Run: headless pygame with SDL's dummy video driver; simulated clock (each Clock.tick advances the game by its frame time, no real sleeping); random seed 0; keys injected as events and as key.get_pressed() state; mouse plan: one left click at the window centre at the start of phase 2, then a move to the lower-right quarter at the start of phase 3.
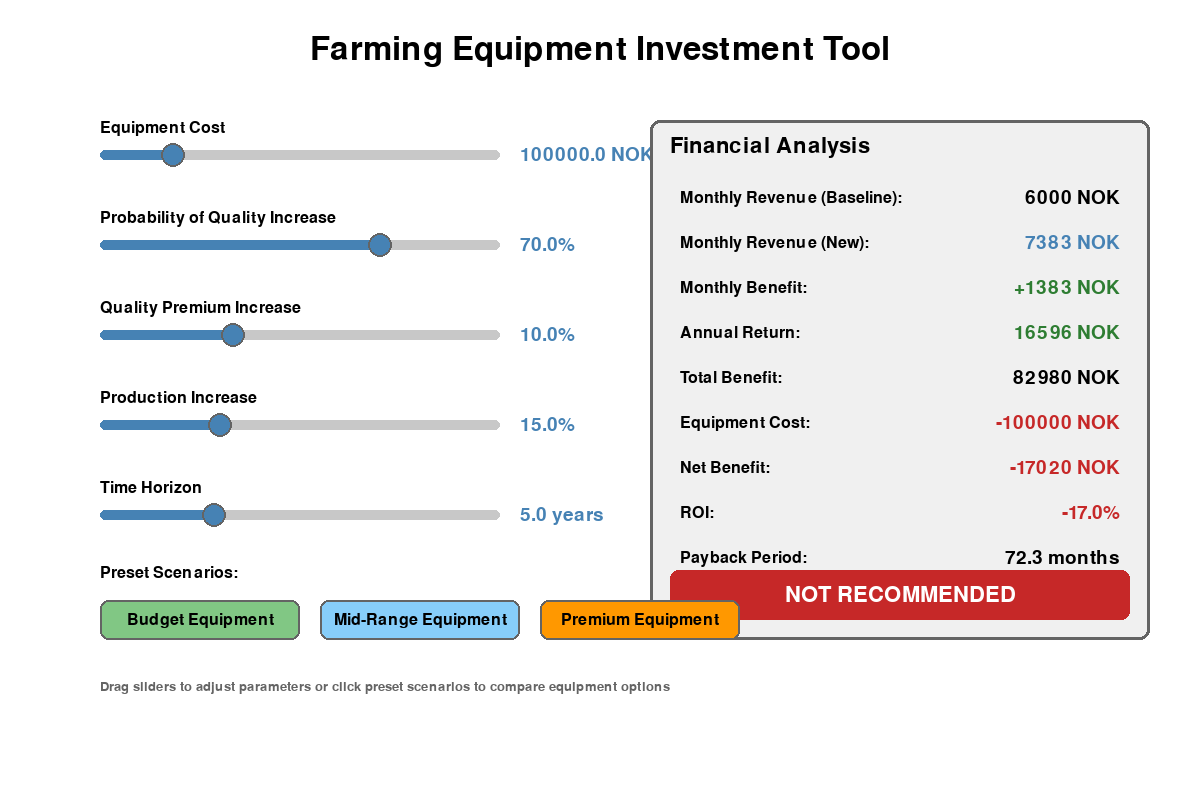
Frame 1 of 4 · flips 1–60 · no input
Frame 2 of 4 · flips 61–180 · clicked the window centre · tapped SPACE, RETURN · held RIGHT (→), D · screen unchanged from frame 1, image omitted
Frame 3 of 4 · flips 181–300 · moved the mouse to the lower-right quarter · held DOWN (↓), S · screen unchanged from frame 2, image omitted
Frame 4 of 4 · flips 301–420 · held LEFT (←), A, UP (↑), W · screen unchanged from frame 3, image omitted

The pygame program that drew these frames:

"""
Farming Equipment Decision Tool
Interactive pygame-based tool for evaluating equipment investment decisions
based on cost, milk quality improvement, and production increase.
"""

import pygame
import sys
import math

# Initialize pygame
pygame.init()

# Constants
WINDOW_WIDTH = 1200
WINDOW_HEIGHT = 800
FPS = 60

# Colors
WHITE = (255, 255, 255)
BLACK = (0, 0, 0)
GRAY = (200, 200, 200)
DARK_GRAY = (100, 100, 100)
LIGHT_GRAY = (240, 240, 240)
BLUE = (70, 130, 180)
LIGHT_BLUE = (135, 206, 250)
GREEN = (46, 125, 50)
LIGHT_GREEN = (129, 199, 132)
RED = (198, 40, 40)
LIGHT_RED = (239, 154, 154)
ORANGE = (255, 152, 0)

# Font sizes
TITLE_FONT = pygame.font.Font(None, 48)
HEADER_FONT = pygame.font.Font(None, 32)
LABEL_FONT = pygame.font.Font(None, 24)
VALUE_FONT = pygame.font.Font(None, 28)
SMALL_FONT = pygame.font.Font(None, 20)


class Slider:
    """Interactive slider for adjusting parameters"""

    def __init__(self, x, y, w, h, min_val, max_val, initial_val, label, unit=""):
        self.rect = pygame.Rect(x, y, w, h)
        self.min_val = min_val
        self.max_val = max_val
        self.value = initial_val
        self.label = label
        self.unit = unit
        self.dragging = False
        self.handle_radius = 12

    def get_handle_pos(self):
        """Calculate handle position based on current value"""
        ratio = (self.value - self.min_val) / (self.max_val - self.min_val)
        x = self.rect.x + ratio * self.rect.width
        y = self.rect.centery
        return (int(x), int(y))

    def handle_event(self, event):
        """Handle mouse events for dragging"""
        if event.type == pygame.MOUSEBUTTONDOWN:
            handle_x, handle_y = self.get_handle_pos()
            distance = math.sqrt((event.pos[0] - handle_x)**2 + (event.pos[1] - handle_y)**2)
            if distance <= self.handle_radius * 1.5:
                self.dragging = True

        elif event.type == pygame.MOUSEBUTTONUP:
            self.dragging = False

        elif event.type == pygame.MOUSEMOTION and self.dragging:
            # Update value based on mouse position
            ratio = (event.pos[0] - self.rect.x) / self.rect.width
            ratio = max(0, min(1, ratio))  # Clamp between 0 and 1
            self.value = self.min_val + ratio * (self.max_val - self.min_val)

    def draw(self, surface):
        """Draw the slider"""
        # Draw track
        pygame.draw.rect(surface, GRAY, self.rect, border_radius=5)

        # Draw filled portion
        handle_x, _ = self.get_handle_pos()
        filled_rect = pygame.Rect(self.rect.x, self.rect.y,
                                  handle_x - self.rect.x, self.rect.height)
        pygame.draw.rect(surface, BLUE, filled_rect, border_radius=5)

        # Draw handle
        handle_pos = self.get_handle_pos()
        pygame.draw.circle(surface, LIGHT_BLUE if self.dragging else BLUE,
                          handle_pos, self.handle_radius)
        pygame.draw.circle(surface, DARK_GRAY, handle_pos, self.handle_radius, 2)

        # Draw label
        label_surf = LABEL_FONT.render(self.label, True, BLACK)
        surface.blit(label_surf, (self.rect.x, self.rect.y - 30))

        # Draw value
        value_text = f"{self.value:.1f}{self.unit}"
        value_surf = VALUE_FONT.render(value_text, True, BLUE)
        surface.blit(value_surf, (self.rect.right + 20, self.rect.y - 5))


class EquipmentDecisionModel:
    """Model for calculating equipment investment decisions"""

    def __init__(self):
        self.reset_baseline()

    def reset_baseline(self):
        """Reset baseline farming parameters"""
        self.baseline_milk_production = 1000  # liters per month
        self.baseline_milk_price = 6.0  # NOK per liter
        self.baseline_quality_premium = 0.0  # percentage premium for quality

    def calculate_roi(self, equipment_cost, quality_increase_prob,
                     quality_premium_increase, production_increase_pct,
                     time_horizon_years):
        """
        Calculate Return on Investment for equipment purchase

        Parameters:
        - equipment_cost: Cost of equipment in NOK
        - quality_increase_prob: Probability (0-1) that quality improves
        - quality_premium_increase: Additional premium percentage for quality
        - production_increase_pct: Percentage increase in milk production
        - time_horizon_years: Years to evaluate ROI over

        Returns:
        - Dictionary with financial analysis
        """

        # Baseline revenue (monthly)
        baseline_monthly_revenue = (
            self.baseline_milk_production * self.baseline_milk_price *
            (1 + self.baseline_quality_premium)
        )

        # New production with equipment
        new_production = self.baseline_milk_production * (1 + production_increase_pct / 100)

        # Expected quality premium (probability-weighted)
        expected_quality_premium = (
            self.baseline_quality_premium +
            quality_increase_prob * quality_premium_increase / 100
        )

        # New monthly revenue
        new_monthly_revenue = (
            new_production * self.baseline_milk_price *
            (1 + expected_quality_premium)
        )

        # Monthly benefit
        monthly_benefit = new_monthly_revenue - baseline_monthly_revenue

        # Total benefit over time horizon
        total_months = time_horizon_years * 12
        total_benefit = monthly_benefit * total_months

        # Net benefit (profit)
        net_benefit = total_benefit - equipment_cost

        # ROI percentage
        roi_pct = (net_benefit / equipment_cost * 100) if equipment_cost > 0 else 0

        # Payback period in months
        payback_months = (equipment_cost / monthly_benefit) if monthly_benefit > 0 else float('inf')

        # Annual return
        annual_return = monthly_benefit * 12

        return {
            'baseline_monthly_revenue': baseline_monthly_revenue,
            'new_monthly_revenue': new_monthly_revenue,
            'monthly_benefit': monthly_benefit,
            'annual_return': annual_return,
            'total_benefit': total_benefit,
            'net_benefit': net_benefit,
            'roi_pct': roi_pct,
            'payback_months': payback_months,
            'equipment_cost': equipment_cost,
            'time_horizon_years': time_horizon_years
        }

    def get_recommendation(self, results):
        """Get investment recommendation based on results"""
        if results['net_benefit'] > 0 and results['payback_months'] <= 36:
            return "STRONGLY RECOMMENDED", GREEN
        elif results['net_benefit'] > 0 and results['payback_months'] <= 60:
            return "RECOMMENDED", LIGHT_GREEN
        elif results['net_benefit'] > 0:
            return "MARGINAL - Long Payback", ORANGE
        else:
            return "NOT RECOMMENDED", RED


class EquipmentDecisionTool:
    """Main application class"""

    def __init__(self):
        self.screen = pygame.display.set_mode((WINDOW_WIDTH, WINDOW_HEIGHT))
        pygame.display.set_caption("Farming Equipment Investment Decision Tool")
        self.clock = pygame.time.Clock()
        self.running = True

        self.model = EquipmentDecisionModel()

        # Create sliders
        slider_x = 100
        slider_width = 400
        slider_height = 10
        spacing = 90
        start_y = 150

        self.sliders = {
            'equipment_cost': Slider(
                slider_x, start_y, slider_width, slider_height,
                10000, 500000, 100000, "Equipment Cost", " NOK"
            ),
            'quality_prob': Slider(
                slider_x, start_y + spacing, slider_width, slider_height,
                0, 100, 70, "Probability of Quality Increase", "%"
            ),
            'quality_premium': Slider(
                slider_x, start_y + spacing * 2, slider_width, slider_height,
                0, 30, 10, "Quality Premium Increase", "%"
            ),
            'production_increase': Slider(
                slider_x, start_y + spacing * 3, slider_width, slider_height,
                0, 50, 15, "Production Increase", "%"
            ),
            'time_horizon': Slider(
                slider_x, start_y + spacing * 4, slider_width, slider_height,
                1, 15, 5, "Time Horizon", " years"
            )
        }

        # Preset buttons
        self.setup_preset_buttons()

    def setup_preset_buttons(self):
        """Setup preset scenario buttons"""
        button_y = 600
        button_width = 200
        button_height = 40
        spacing = 20
        start_x = 100

        self.preset_buttons = [
            {
                'rect': pygame.Rect(start_x, button_y, button_width, button_height),
                'label': 'Budget Equipment',
                'color': LIGHT_GREEN,
                'values': {'equipment_cost': 50000, 'quality_prob': 40,
                          'quality_premium': 5, 'production_increase': 8, 'time_horizon': 5}
            },
            {
                'rect': pygame.Rect(start_x + button_width + spacing, button_y,
                                   button_width, button_height),
                'label': 'Mid-Range Equipment',
                'color': LIGHT_BLUE,
                'values': {'equipment_cost': 150000, 'quality_prob': 70,
                          'quality_premium': 12, 'production_increase': 18, 'time_horizon': 5}
            },
            {
                'rect': pygame.Rect(start_x + (button_width + spacing) * 2, button_y,
                                   button_width, button_height),
                'label': 'Premium Equipment',
                'color': ORANGE,
                'values': {'equipment_cost': 350000, 'quality_prob': 90,
                          'quality_premium': 20, 'production_increase': 30, 'time_horizon': 5}
            }
        ]

    def apply_preset(self, preset):
        """Apply preset values to sliders"""
        for key, value in preset['values'].items():
            if key in self.sliders:
                self.sliders[key].value = value

    def handle_events(self):
        """Handle pygame events"""
        for event in pygame.event.get():
            if event.type == pygame.QUIT:
                self.running = False

            # Handle preset button clicks
            if event.type == pygame.MOUSEBUTTONDOWN:
                for preset in self.preset_buttons:
                    if preset['rect'].collidepoint(event.pos):
                        self.apply_preset(preset)

            # Handle slider events
            for slider in self.sliders.values():
                slider.handle_event(event)

    def calculate_results(self):
        """Calculate current results based on slider values"""
        return self.model.calculate_roi(
            equipment_cost=self.sliders['equipment_cost'].value,
            quality_increase_prob=self.sliders['quality_prob'].value / 100,
            quality_premium_increase=self.sliders['quality_premium'].value,
            production_increase_pct=self.sliders['production_increase'].value,
            time_horizon_years=self.sliders['time_horizon'].value
        )

    def draw_results_panel(self, results):
        """Draw the results panel"""
        panel_x = 650
        panel_y = 120
        panel_width = 500
        panel_height = 520

        # Background
        pygame.draw.rect(self.screen, LIGHT_GRAY,
                        (panel_x, panel_y, panel_width, panel_height),
                        border_radius=10)
        pygame.draw.rect(self.screen, DARK_GRAY,
                        (panel_x, panel_y, panel_width, panel_height),
                        3, border_radius=10)

        # Title
        title = HEADER_FONT.render("Financial Analysis", True, BLACK)
        self.screen.blit(title, (panel_x + 20, panel_y + 15))

        # Results
        y_offset = panel_y + 70
        line_spacing = 45

        results_to_show = [
            ("Monthly Revenue (Baseline)", f"{results['baseline_monthly_revenue']:.0f} NOK", BLACK),
            ("Monthly Revenue (New)", f"{results['new_monthly_revenue']:.0f} NOK", BLUE),
            ("Monthly Benefit", f"+{results['monthly_benefit']:.0f} NOK", GREEN if results['monthly_benefit'] > 0 else RED),
            ("Annual Return", f"{results['annual_return']:.0f} NOK", GREEN if results['annual_return'] > 0 else RED),
            ("Total Benefit", f"{results['total_benefit']:.0f} NOK", BLACK),
            ("Equipment Cost", f"-{results['equipment_cost']:.0f} NOK", RED),
            ("Net Benefit", f"{results['net_benefit']:.0f} NOK", GREEN if results['net_benefit'] > 0 else RED),
            ("ROI", f"{results['roi_pct']:.1f}%", GREEN if results['roi_pct'] > 0 else RED),
            ("Payback Period", f"{results['payback_months']:.1f} months" if results['payback_months'] != float('inf') else "Never", BLACK),
        ]

        for i, (label, value, color) in enumerate(results_to_show):
            # Label
            label_surf = LABEL_FONT.render(label + ":", True, BLACK)
            self.screen.blit(label_surf, (panel_x + 30, y_offset + i * line_spacing))

            # Value
            value_surf = VALUE_FONT.render(value, True, color)
            value_rect = value_surf.get_rect(right=panel_x + panel_width - 30)
            value_rect.y = y_offset + i * line_spacing - 2
            self.screen.blit(value_surf, value_rect)

        # Recommendation
        recommendation, rec_color = self.model.get_recommendation(results)
        rec_y = panel_y + panel_height - 70

        pygame.draw.rect(self.screen, rec_color,
                        (panel_x + 20, rec_y, panel_width - 40, 50),
                        border_radius=8)

        rec_text = HEADER_FONT.render(recommendation, True, WHITE)
        rec_rect = rec_text.get_rect(center=(panel_x + panel_width // 2, rec_y + 25))
        self.screen.blit(rec_text, rec_rect)

    def draw_preset_buttons(self):
        """Draw preset scenario buttons"""
        for preset in self.preset_buttons:
            # Button background
            pygame.draw.rect(self.screen, preset['color'], preset['rect'],
                           border_radius=8)
            pygame.draw.rect(self.screen, DARK_GRAY, preset['rect'], 2,
                           border_radius=8)

            # Button label
            label_surf = LABEL_FONT.render(preset['label'], True, BLACK)
            label_rect = label_surf.get_rect(center=preset['rect'].center)
            self.screen.blit(label_surf, label_rect)

        # Section title
        title_surf = LABEL_FONT.render("Preset Scenarios:", True, BLACK)
        self.screen.blit(title_surf, (100, 565))

    def draw(self):
        """Draw everything"""
        self.screen.fill(WHITE)

        # Title
        title = TITLE_FONT.render("Farming Equipment Investment Tool", True, BLACK)
        title_rect = title.get_rect(center=(WINDOW_WIDTH // 2, 50))
        self.screen.blit(title, title_rect)

        # Draw sliders
        for slider in self.sliders.values():
            slider.draw(self.screen)

        # Calculate and draw results
        results = self.calculate_results()
        self.draw_results_panel(results)

        # Draw preset buttons
        self.draw_preset_buttons()

        # Instructions
        instructions = SMALL_FONT.render(
            "Drag sliders to adjust parameters or click preset scenarios to compare equipment options",
            True, DARK_GRAY
        )
        self.screen.blit(instructions, (100, 680))

        pygame.display.flip()

    def run(self):
        """Main application loop"""
        while self.running:
            self.handle_events()
            self.draw()
            self.clock.tick(FPS)

        pygame.quit()
        sys.exit()


def main():
    """Entry point"""
    app = EquipmentDecisionTool()
    app.run()


if __name__ == "__main__":
    main()
